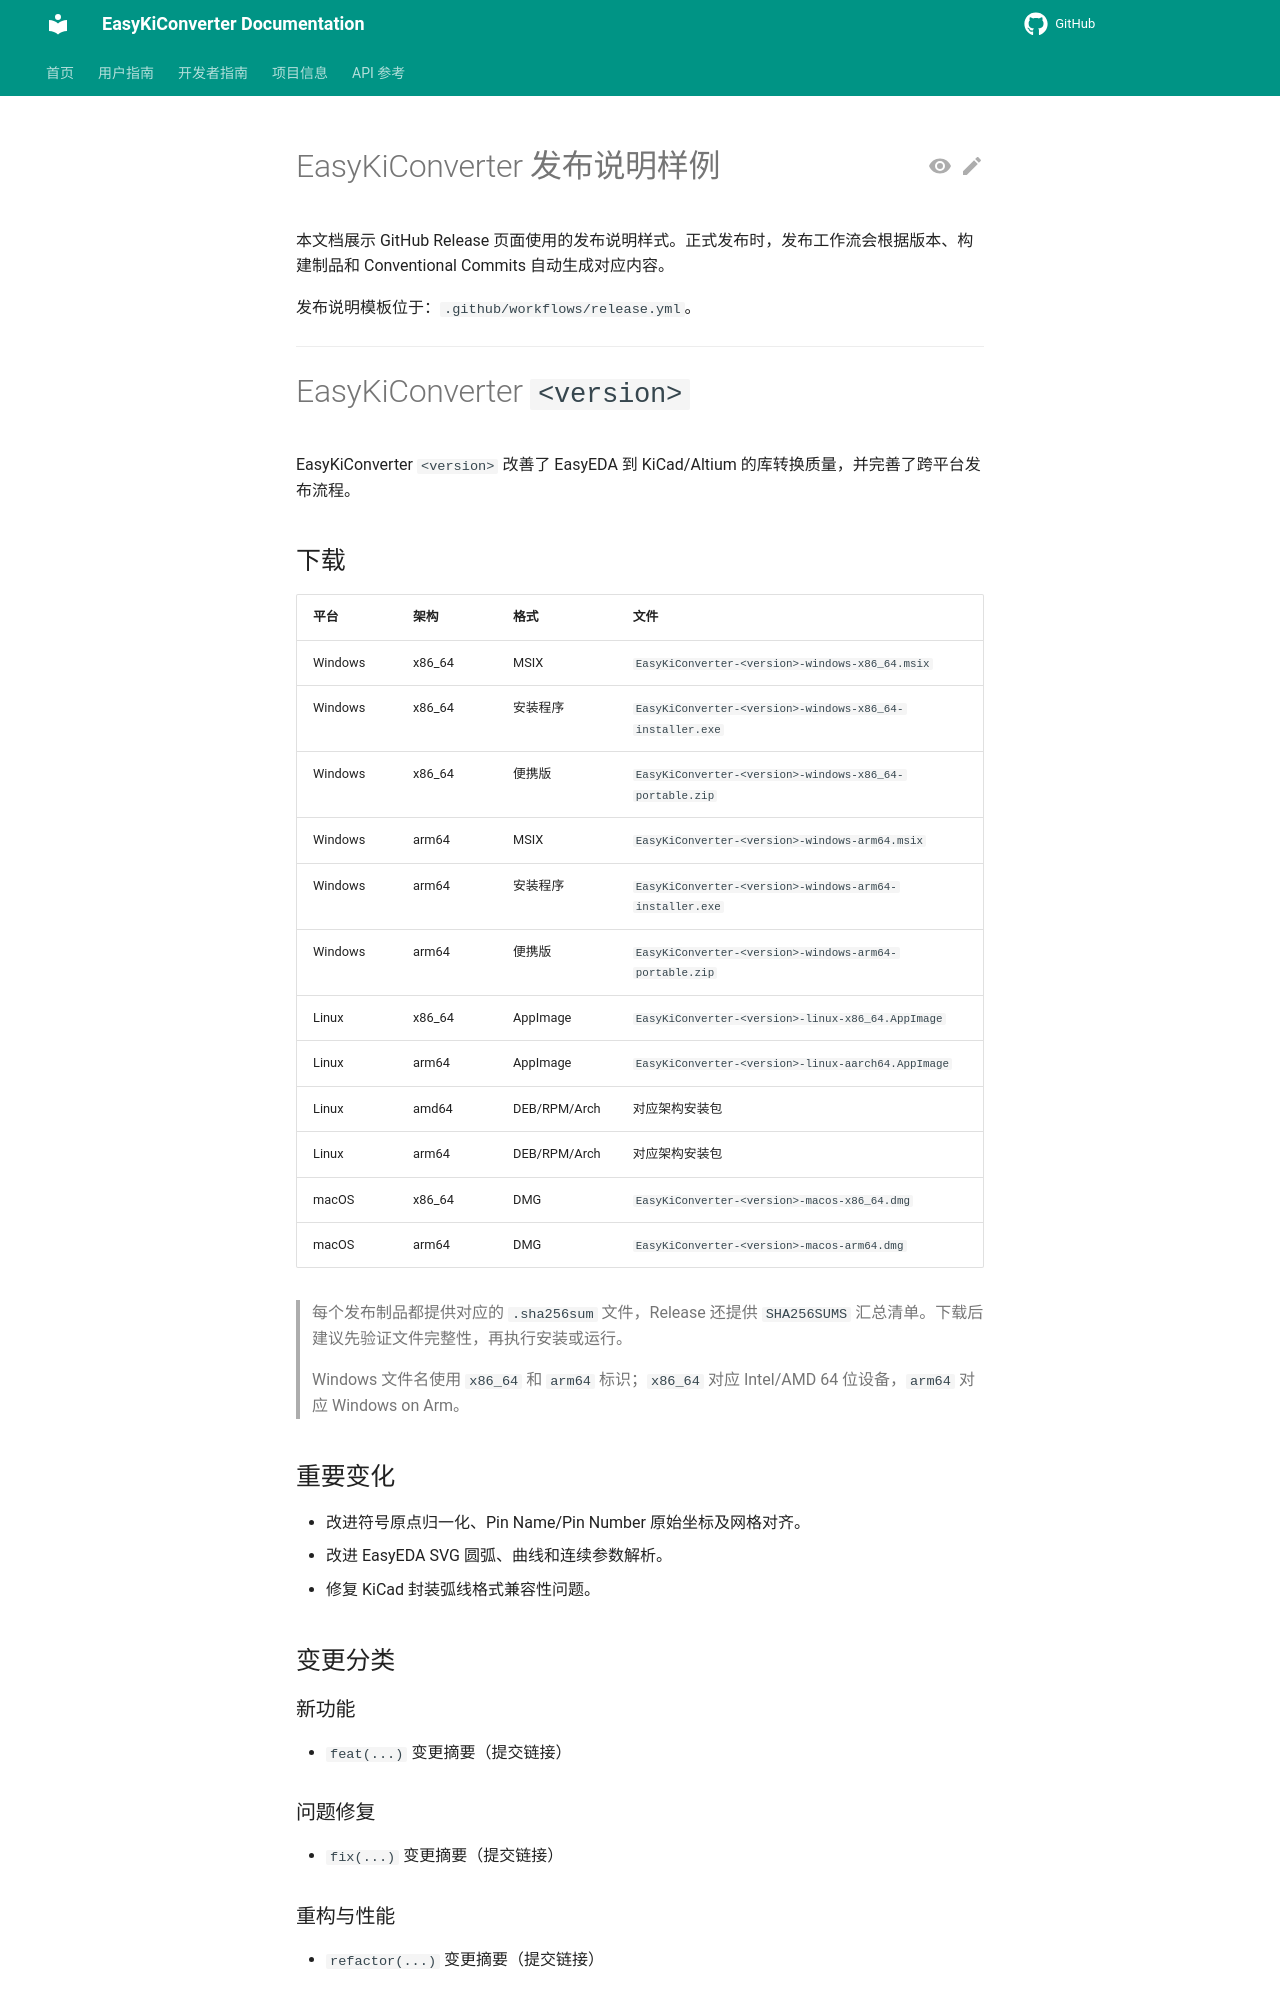

repository: EasyKiconverter/EasyKiConverter · page: developer/RELEASE_NOTES_TEMPLATE/index.html · generator: mkdocs

# EasyKiConverter 发布说明样例

本文档展示 GitHub Release 页面使用的发布说明样式。正式发布时，发布工作流会根据版本、构建制品和 Conventional Commits 自动生成对应内容。

发布说明模板位于：`.github/workflows/release.yml`。

---

# EasyKiConverter `<version>`

EasyKiConverter `<version>` 改善了 EasyEDA 到 KiCad/Altium 的库转换质量，并完善了跨平台发布流程。

## 下载

| 平台 | 架构 | 格式 | 文件 |
| --- | --- | --- | --- |
| Windows | x86_64 | MSIX | `EasyKiConverter-<version>-windows-x86_64.msix` |
| Windows | x86_64 | 安装程序 | `EasyKiConverter-<version>-windows-x86_64-installer.exe` |
| Windows | x86_64 | 便携版 | `EasyKiConverter-<version>-windows-x86_64-portable.zip` |
| Windows | arm64 | MSIX | `EasyKiConverter-<version>-windows-arm64.msix` |
| Windows | arm64 | 安装程序 | `EasyKiConverter-<version>-windows-arm64-installer.exe` |
| Windows | arm64 | 便携版 | `EasyKiConverter-<version>-windows-arm64-portable.zip` |
| Linux | x86_64 | AppImage | `EasyKiConverter-<version>-linux-x86_64.AppImage` |
| Linux | arm64 | AppImage | `EasyKiConverter-<version>-linux-aarch64.AppImage` |
| Linux | amd64 | DEB/RPM/Arch | 对应架构安装包 |
| Linux | arm64 | DEB/RPM/Arch | 对应架构安装包 |
| macOS | x86_64 | DMG | `EasyKiConverter-<version>-macos-x86_64.dmg` |
| macOS | arm64 | DMG | `EasyKiConverter-<version>-macos-arm64.dmg` |

> 每个发布制品都提供对应的 `.sha256sum` 文件，Release 还提供 `SHA256SUMS` 汇总清单。下载后建议先验证文件完整性，再执行安装或运行。
>
> Windows 文件名使用 `x86_64` 和 `arm64` 标识；`x86_64` 对应 Intel/AMD 64 位设备，`arm64` 对应 Windows on Arm。
